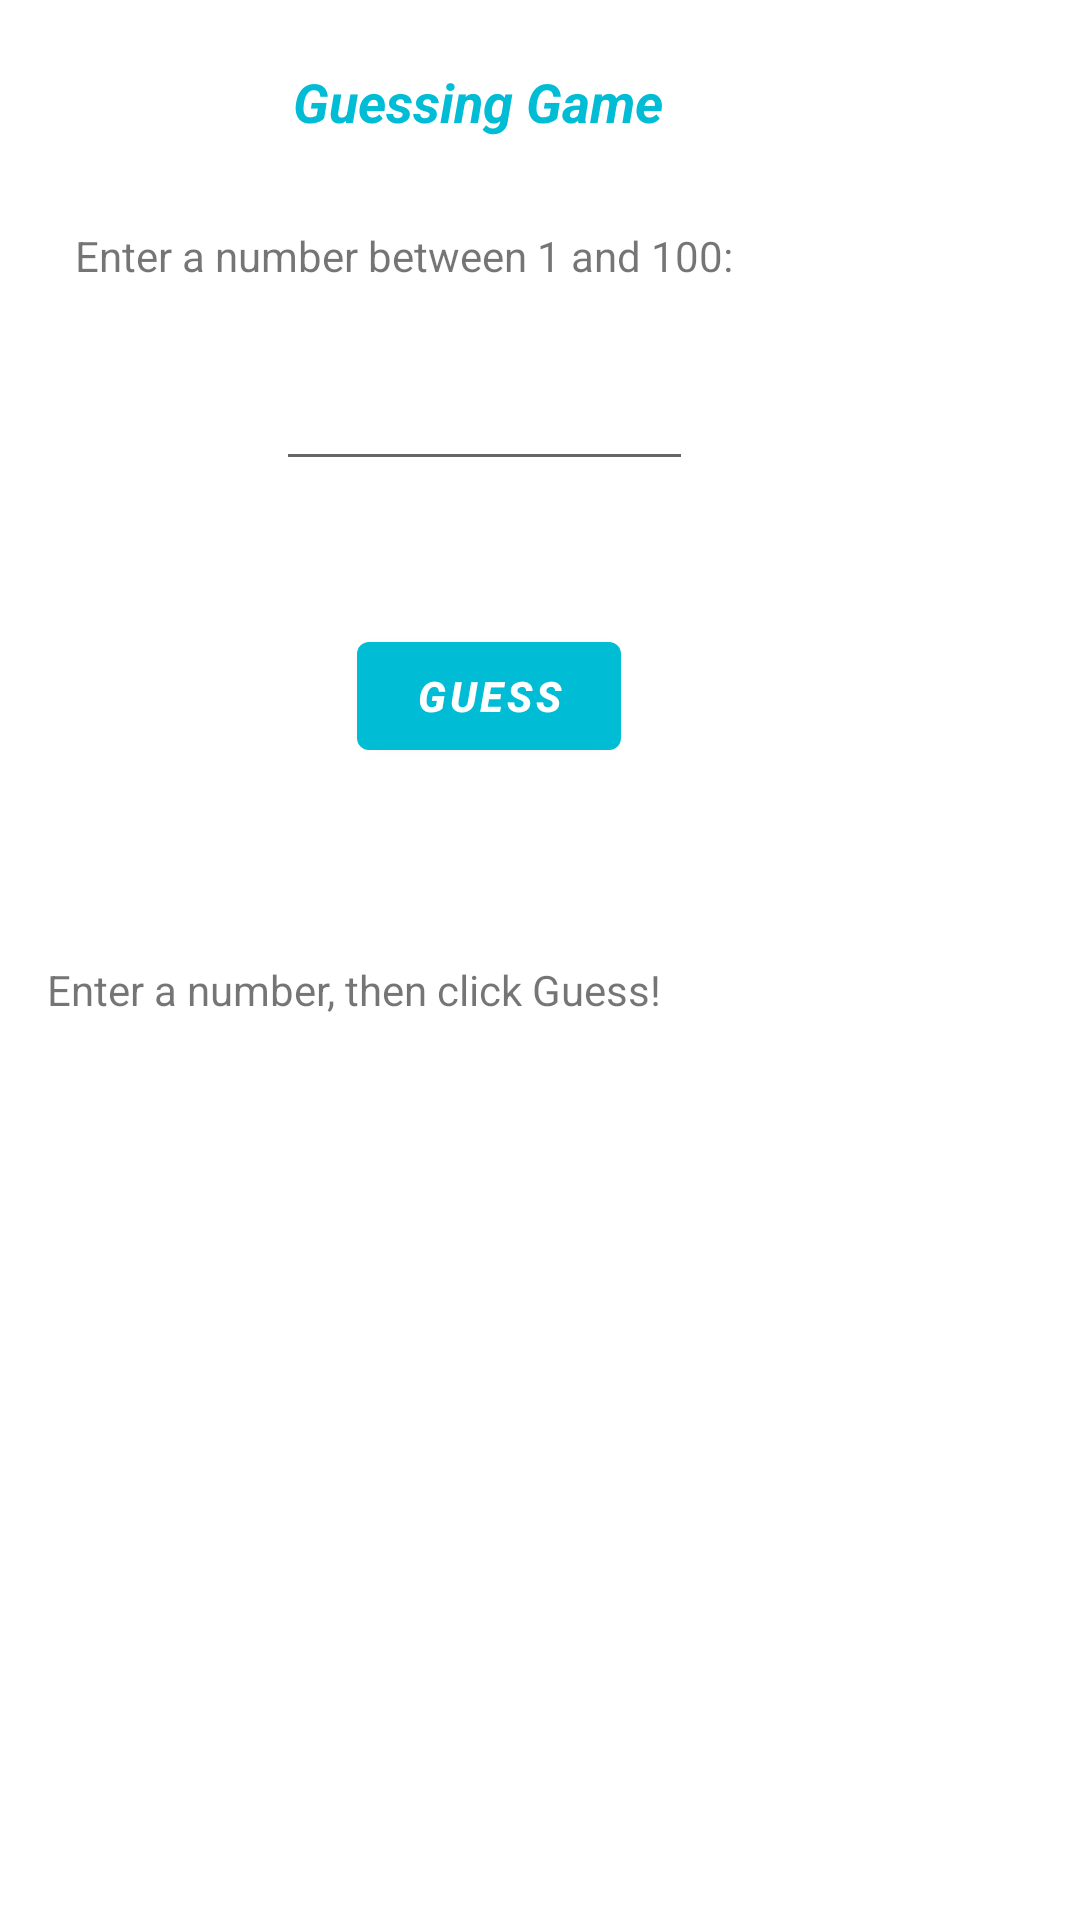

Here is an Android app screen rendered from its layout file. Give the layout XML and the strings, colors and styles it references.
<!-- AndroidManifest.xml: application theme Theme.AfsanehsGuessingGameApp -->
<!-- res/layout/fragment_first.xml -->
<?xml version="1.0" encoding="utf-8"?>
<androidx.constraintlayout.widget.ConstraintLayout xmlns:android="http://schemas.android.com/apk/res/android"
    xmlns:app="http://schemas.android.com/apk/res-auto"
    xmlns:tools="http://schemas.android.com/tools"
    android:layout_width="match_parent"
    android:layout_height="match_parent"
    tools:context=".FirstFragment">

    <TextView
        android:id="@+id/textview_first"
        android:layout_width="165dp"
        android:layout_height="27dp"
        android:layout_marginBottom="500dp"
        android:text="Guessing Game "
        android:textColor="#00BCD4"
        android:textSize="18sp"
        android:textStyle="bold|italic"
        app:layout_constraintBottom_toTopOf="@id/button_first"
        app:layout_constraintEnd_toEndOf="parent"
        app:layout_constraintStart_toStartOf="parent"
        app:layout_constraintTop_toTopOf="parent" />

    <Button
        android:id="@+id/button_first"
        android:layout_width="wrap_content"
        android:layout_height="wrap_content"
        android:text="@string/next"
        android:visibility="invisible"
        app:layout_constraintBottom_toBottomOf="parent"
        app:layout_constraintEnd_toEndOf="parent"
        app:layout_constraintStart_toStartOf="parent"
        app:layout_constraintTop_toBottomOf="@id/textview_first" />

    <TextView
        android:id="@+id/textView"
        android:layout_width="wrap_content"
        android:layout_height="wrap_content"
        android:layout_marginStart="32dp"
        android:layout_marginLeft="32dp"
        android:layout_marginTop="42dp"
        android:layout_marginEnd="123dp"
        android:layout_marginRight="123dp"
        android:layout_marginBottom="491dp"
        android:text="Enter a number between 1 and 100:"
        app:layout_constraintBottom_toTopOf="@+id/button_first"
        app:layout_constraintEnd_toEndOf="parent"
        app:layout_constraintStart_toStartOf="parent"
        app:layout_constraintTop_toBottomOf="@+id/textview_first" />

    <EditText
        android:id="@+id/textGuess"
        android:layout_width="139dp"
        android:layout_height="37dp"
        android:layout_marginStart="150dp"
        android:layout_marginLeft="150dp"
        android:layout_marginTop="36dp"
        android:layout_marginEnd="187dp"
        android:layout_marginRight="187dp"
        android:layout_marginBottom="417dp"
        android:ems="10"
        android:inputType="number"
        app:layout_constraintBottom_toTopOf="@+id/button_first"
        app:layout_constraintEnd_toEndOf="parent"
        app:layout_constraintStart_toStartOf="parent"
        app:layout_constraintTop_toBottomOf="@+id/textView" />

    <Button
        android:id="@+id/btnNewButton"
        android:layout_width="wrap_content"
        android:layout_height="wrap_content"
        android:layout_marginStart="142dp"
        android:layout_marginLeft="142dp"
        android:layout_marginTop="51dp"
        android:layout_marginEnd="176dp"
        android:layout_marginRight="176dp"
        android:layout_marginBottom="318dp"
        android:text="Guess"
        android:textStyle="bold|italic"
        app:backgroundTint="#00BCD4"
        app:iconTint="#FFFFFF"
        app:layout_constraintBottom_toTopOf="@+id/button_first"
        app:layout_constraintEnd_toEndOf="parent"
        app:layout_constraintStart_toStartOf="parent"
        app:layout_constraintTop_toBottomOf="@+id/textGuess" />

    <TextView
        android:id="@+id/lblOutput"
        android:layout_width="249dp"
        android:layout_height="22dp"
        android:layout_marginStart="120dp"
        android:layout_marginLeft="120dp"
        android:layout_marginTop="250dp"
        android:layout_marginEnd="200dp"
        android:layout_marginRight="200dp"
        android:layout_marginBottom="322dp"
        android:text="Enter a number, then click Guess!"
        app:layout_constraintBottom_toBottomOf="parent"
        app:layout_constraintEnd_toEndOf="parent"
        app:layout_constraintStart_toStartOf="parent"
        app:layout_constraintTop_toBottomOf="@+id/textView" />
</androidx.constraintlayout.widget.ConstraintLayout>
<!-- resources referenced by this layout -->
<resources>
  <string name="next">Next</string>
  <style name="Theme.AfsanehsGuessingGameApp" parent="Theme.MaterialComponents.DayNight.DarkActionBar">
          
          <item name="colorPrimary">@color/purple_500</item>
          <item name="colorPrimaryVariant">@color/purple_700</item>
          <item name="colorOnPrimary">@color/white</item>
          
          <item name="colorSecondary">@color/teal_200</item>
          <item name="colorSecondaryVariant">@color/teal_700</item>
          <item name="colorOnSecondary">@color/black</item>
          
          <item name="android:statusBarColor" tools:targetApi="l">?attr/colorPrimaryVariant</item>
          
      </style>
  <!-- not gathered from this repository: default colours our renderer supplied (Android Studio template values) -->
  <color name="purple_500">#FF6200EE</color>
  <color name="purple_700">#FF3700B3</color>
  <color name="teal_200">#FF03DAC5</color>
  <color name="teal_700">#FF018786</color>
  <color name="black">#FF000000</color>
  <color name="white">#FFFFFFFF</color>
</resources>
